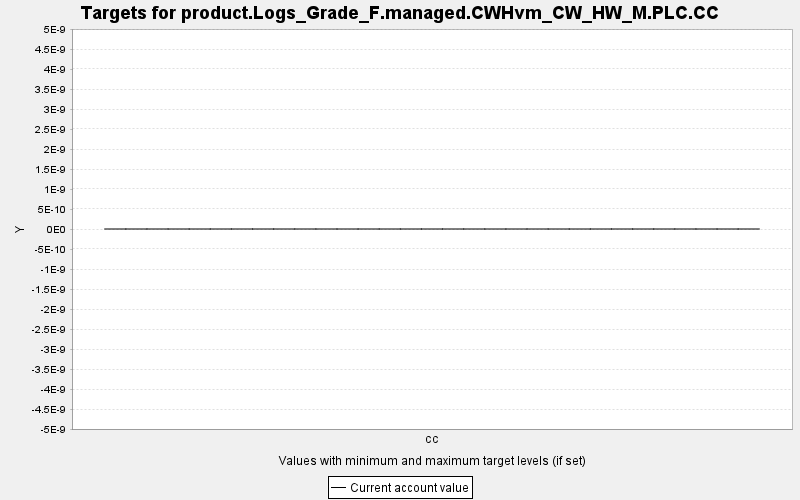

Source data for this figure (header and first rows):
TARGET, PERIOD, YEAR, PERIODWIDTH, MINIMUM, MAXIMUM, MINWEIGHT, MAXWEIGHT, CURRENT, SUMMARY
product.Logs_Grade_F.managed.CWHvm_CW_HW…, 0, 0, 10.0, 0.0, 10000, 1.0, 1.0, 0.0, 0.0
product.Logs_Grade_F.managed.CWHvm_CW_HW…, 1, 10, 10.0, 0.0, 10000, 1.0, 1.0, 0.0, 0.0
product.Logs_Grade_F.managed.CWHvm_CW_HW…, 2, 20, 10.0, 0.0, 10000, 1.0, 1.0, 0.0, 0.0
product.Logs_Grade_F.managed.CWHvm_CW_HW…, 3, 30, 10.0, 0.0, 10000, 1.0, 1.0, 0.0, 0.0
product.Logs_Grade_F.managed.CWHvm_CW_HW…, 4, 40, 10.0, 0.0, 10000, 1.0, 1.0, 0.0, 0.0
product.Logs_Grade_F.managed.CWHvm_CW_HW…, 5, 50, 10.0, 0.0, 10000, 1.0, 1.0, 0.0, 0.0
product.Logs_Grade_F.managed.CWHvm_CW_HW…, 6, 60, 10.0, 0.0, 10000, 1.0, 1.0, 0.0, 0.0
product.Logs_Grade_F.managed.CWHvm_CW_HW…, 7, 70, 10.0, 0.0, 10000, 1.0, 1.0, 0.0, 0.0
product.Logs_Grade_F.managed.CWHvm_CW_HW…, 8, 80, 10.0, 0.0, 10000, 1.0, 1.0, 0.0, 0.0
product.Logs_Grade_F.managed.CWHvm_CW_HW…, 9, 90, 10.0, 0.0, 10000, 1.0, 1.0, 0.0, 0.0
product.Logs_Grade_F.managed.CWHvm_CW_HW…, 10, 100, 10.0, 0.0, 10000, 1.0, 1.0, 0.0, 0.0
product.Logs_Grade_F.managed.CWHvm_CW_HW…, 11, 110, 10.0, 0.0, 10000, 1.0, 1.0, 0.0, 0.0
product.Logs_Grade_F.managed.CWHvm_CW_HW…, 12, 120, 10.0, 0.0, 10000, 1.0, 1.0, 0.0, 0.0
product.Logs_Grade_F.managed.CWHvm_CW_HW…, 13, 130, 10.0, 0.0, 10000, 1.0, 1.0, 0.0, 0.0
product.Logs_Grade_F.managed.CWHvm_CW_HW…, 14, 140, 10.0, 0.0, 10000, 1.0, 1.0, 0.0, 0.0
product.Logs_Grade_F.managed.CWHvm_CW_HW…, 15, 150, 10.0, 0.0, 10000, 1.0, 1.0, 0.0, 0.0
product.Logs_Grade_F.managed.CWHvm_CW_HW…, 16, 160, 10.0, 0.0, 10000, 1.0, 1.0, 0.0, 0.0
product.Logs_Grade_F.managed.CWHvm_CW_HW…, 17, 170, 10.0, 0.0, 10000, 1.0, 1.0, 0.0, 0.0
product.Logs_Grade_F.managed.CWHvm_CW_HW…, 18, 180, 10.0, 0.0, 10000, 1.0, 1.0, 0.0, 0.0
product.Logs_Grade_F.managed.CWHvm_CW_HW…, 19, 190, 10.0, 0.0, 10000, 1.0, 1.0, 0.0, 0.0
product.Logs_Grade_F.managed.CWHvm_CW_HW…, 20, 200, 10.0, 0.0, 10000, 1.0, 1.0, 0.0, 0.0
product.Logs_Grade_F.managed.CWHvm_CW_HW…, 21, 210, 10.0, 0.0, 10000, 1.0, 1.0, 0.0, 0.0
product.Logs_Grade_F.managed.CWHvm_CW_HW…, 22, 220, 10.0, 0.0, 10000, 1.0, 1.0, 0.0, 0.0
product.Logs_Grade_F.managed.CWHvm_CW_HW…, 23, 230, 10.0, 0.0, 10000, 1.0, 1.0, 0.0, 0.0
product.Logs_Grade_F.managed.CWHvm_CW_HW…, 24, 240, 10.0, 0.0, 10000, 1.0, 1.0, 0.0, 0.0
product.Logs_Grade_F.managed.CWHvm_CW_HW…, 25, 250, 10.0, 0.0, 10000, 1.0, 1.0, 0.0, 0.0
product.Logs_Grade_F.managed.CWHvm_CW_HW…, 26, 260, 10.0, 0.0, 10000, 1.0, 1.0, 0.0, 0.0
product.Logs_Grade_F.managed.CWHvm_CW_HW…, 27, 270, 10.0, 0.0, 10000, 1.0, 1.0, 0.0, 0.0
product.Logs_Grade_F.managed.CWHvm_CW_HW…, 28, 280, 10.0, 0.0, 10000, 1.0, 1.0, 0.0, 0.0
product.Logs_Grade_F.managed.CWHvm_CW_HW…, 29, 290, 10.0, 0.0, 10000, 1.0, 1.0, 0.0, 0.0
product.Logs_Grade_F.managed.CWHvm_CW_HW…, 30, 300, 10.0, 0.0, 10000, 1.0, 1.0, 0.0, 0.0
